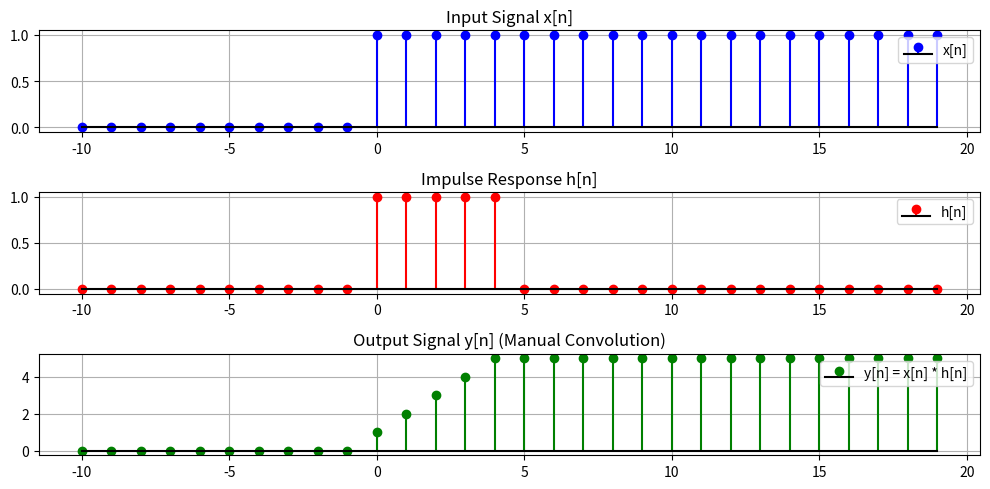

Here is the Python script that generated this plot:
import numpy as np
import matplotlib.pyplot as plt


# Define the unit step function
def u(n):
    return np.where(n >= 0, 1, 0)


# Define impulse response h[n] = u(n) - u(n-5)
def h(n):
    return u(n) - u(n - 5)


# Define input signal x[n] = u(n)
def x(n):
    return u(n)


# Define range for computation
n = np.arange(-10, 20)  # Defines a range for visualization
y = np.zeros(len(n))  # Initialize output array

# Perform manual convolution: y[n] = sum of x(k) * h(n - k)
for i in range(len(n)):
    sum_value = 0
    for k in range(len(n)):
        n_k = n[i] - n[k]
        sum_value += x(n[k]) * h(n_k)
    y[i] = sum_value

# Plot results
plt.figure(figsize=(10, 5))

plt.subplot(3, 1, 1)
plt.stem(n, x(n), linefmt='b-', markerfmt='bo', basefmt="k-", label='x[n]')
plt.title("Input Signal x[n]")
plt.legend()
plt.grid()

plt.subplot(3, 1, 2)
plt.stem(n, h(n), linefmt='r-', markerfmt='ro', basefmt="k-", label='h[n]')
plt.title("Impulse Response h[n]")
plt.legend()
plt.grid()

plt.subplot(3, 1, 3)
plt.stem(n, y, linefmt='g-', markerfmt='go', basefmt="k-", label='y[n] = x[n] * h[n]')
plt.title("Output Signal y[n] (Manual Convolution)")
plt.legend()
plt.grid()

plt.tight_layout()
plt.show()